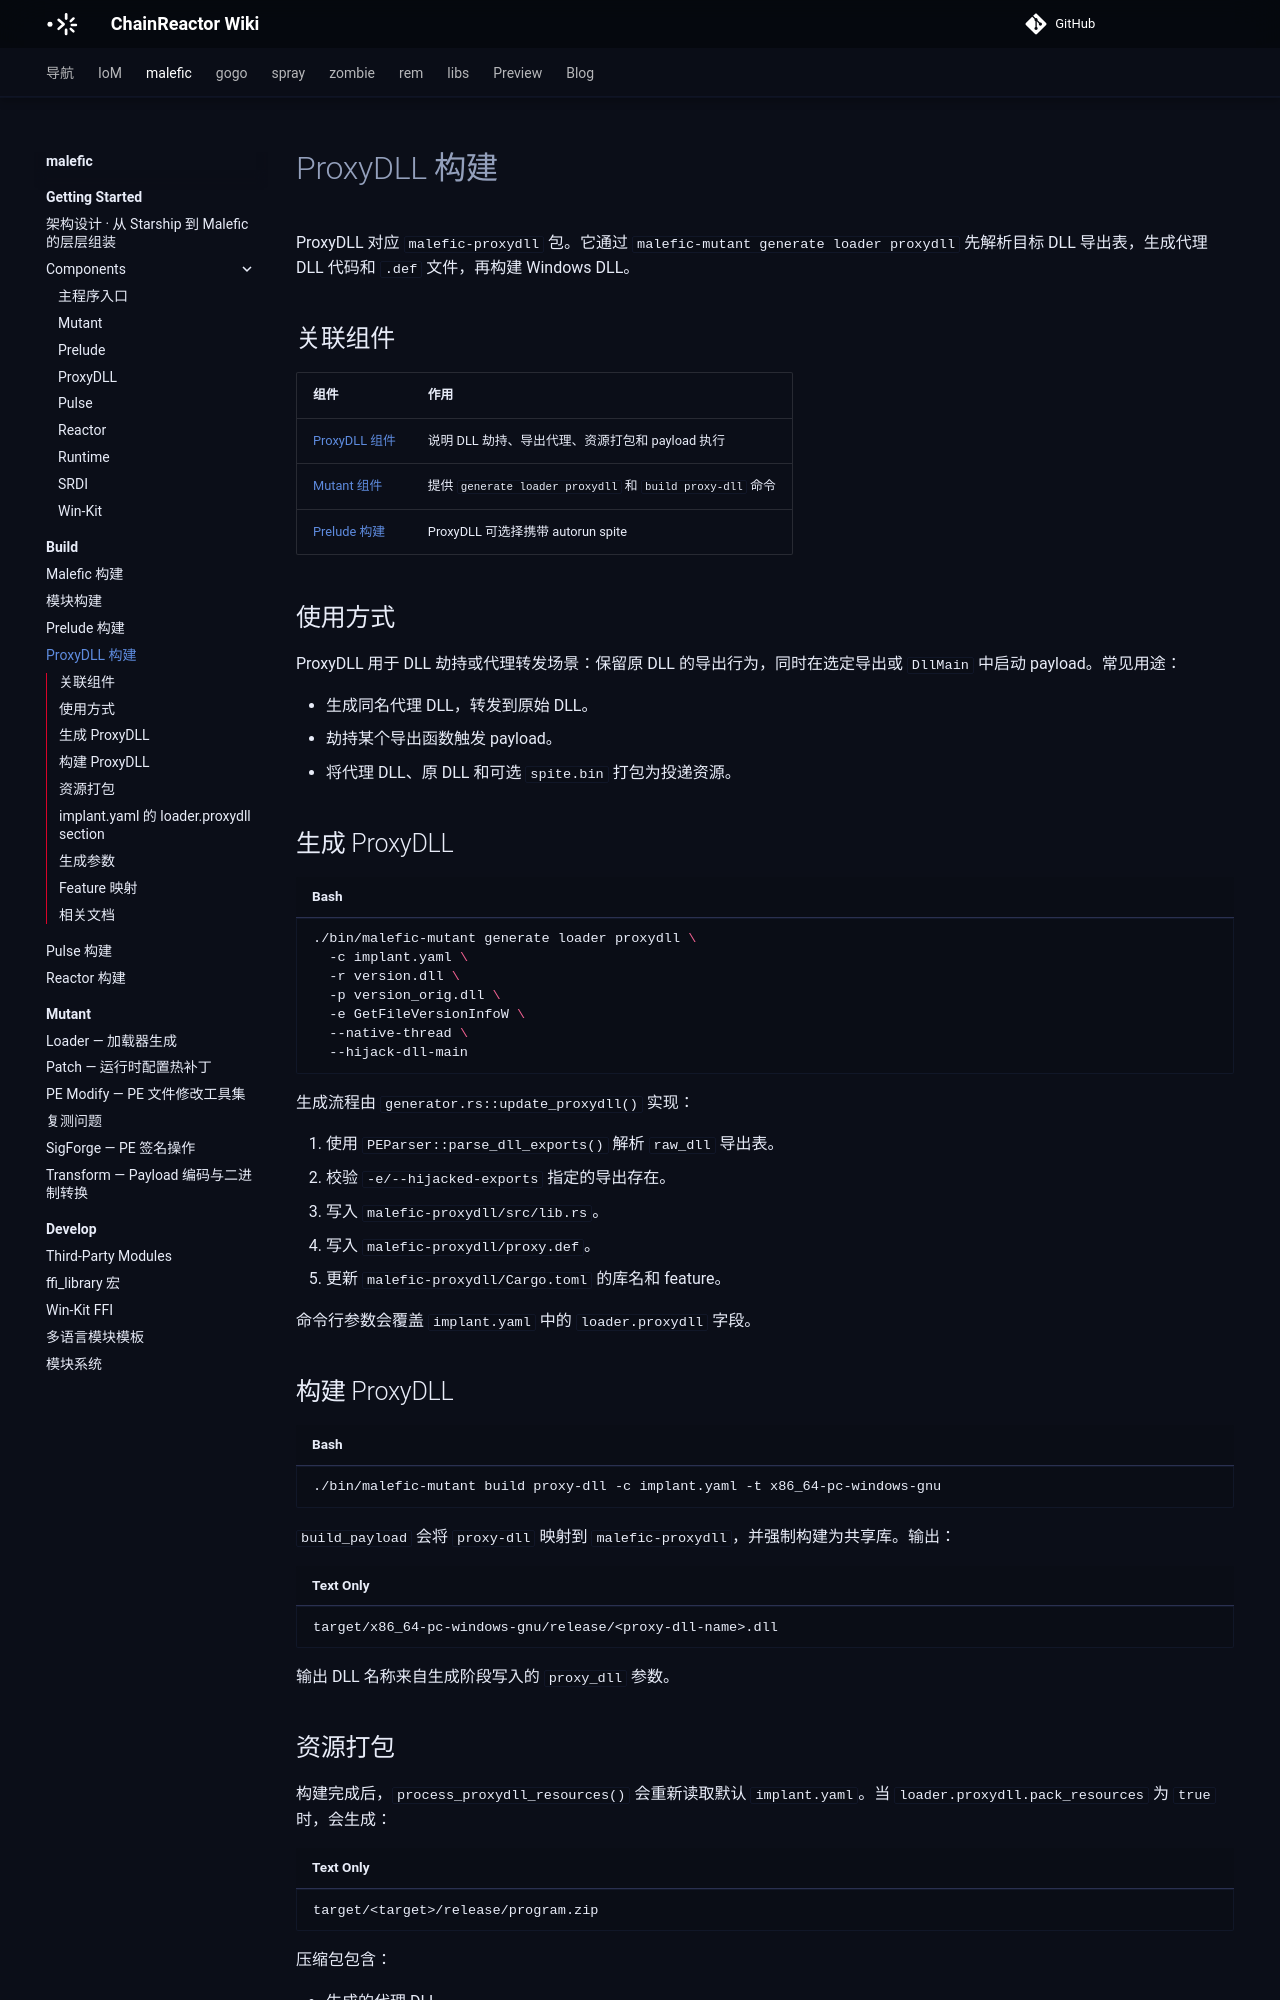

repository: chainreactors/wiki · page: malefic/build/proxydll/index.html · generator: mkdocs

---
title: ProxyDLL 构建
description: ProxyDLL 对应 malefic-proxydll 包。它通过 malefic-mutant generate loader proxydll
  先解析目标 DLL 导出表，生成代理 DLL 代码和 .def 文件，再构建 Windows DLL。
edition: community
generated: false
source: imp:build/proxydll.md
---

# ProxyDLL 构建

ProxyDLL 对应 `malefic-proxydll` 包。它通过 `malefic-mutant generate loader proxydll` 先解析目标 DLL 导出表，生成代理 DLL 代码和 `.def` 文件，再构建 Windows DLL。

## 关联组件

| 组件 | 作用 |
|------|------|
| [ProxyDLL 组件](/malefic/getting-started/components/proxydll/) | 说明 DLL 劫持、导出代理、资源打包和 payload 执行 |
| [Mutant 组件](/malefic/getting-started/components/mutant/) | 提供 `generate loader proxydll` 和 `build proxy-dll` 命令 |
| [Prelude 构建](/malefic/build/prelude/) | ProxyDLL 可选择携带 autorun spite |

## 使用方式

ProxyDLL 用于 DLL 劫持或代理转发场景：保留原 DLL 的导出行为，同时在选定导出或 `DllMain` 中启动 payload。常见用途：

- 生成同名代理 DLL，转发到原始 DLL。
- 劫持某个导出函数触发 payload。
- 将代理 DLL、原 DLL 和可选 `spite.bin` 打包为投递资源。

## 生成 ProxyDLL

```bash
./bin/malefic-mutant generate loader proxydll \
  -c implant.yaml \
  -r version.dll \
  -p version_orig.dll \
  -e GetFileVersionInfoW \
  --native-thread \
  --hijack-dll-main
```

生成流程由 `generator.rs::update_proxydll()` 实现：

1. 使用 `PEParser::parse_dll_exports()` 解析 `raw_dll` 导出表。
2. 校验 `-e/--hijacked-exports` 指定的导出存在。
3. 写入 `malefic-proxydll/src/lib.rs`。
4. 写入 `malefic-proxydll/proxy.def`。
5. 更新 `malefic-proxydll/Cargo.toml` 的库名和 feature。

命令行参数会覆盖 `implant.yaml` 中的 `loader.proxydll` 字段。

## 构建 ProxyDLL

```bash
./bin/malefic-mutant build proxy-dll -c implant.yaml -t x86_64-pc-windows-gnu
```

`build_payload` 会将 `proxy-dll` 映射到 `malefic-proxydll`，并强制构建为共享库。输出：

```text
target/x86_64-pc-windows-gnu/release/<proxy-dll-name>.dll
```

输出 DLL 名称来自生成阶段写入的 `proxy_dll` 参数。
